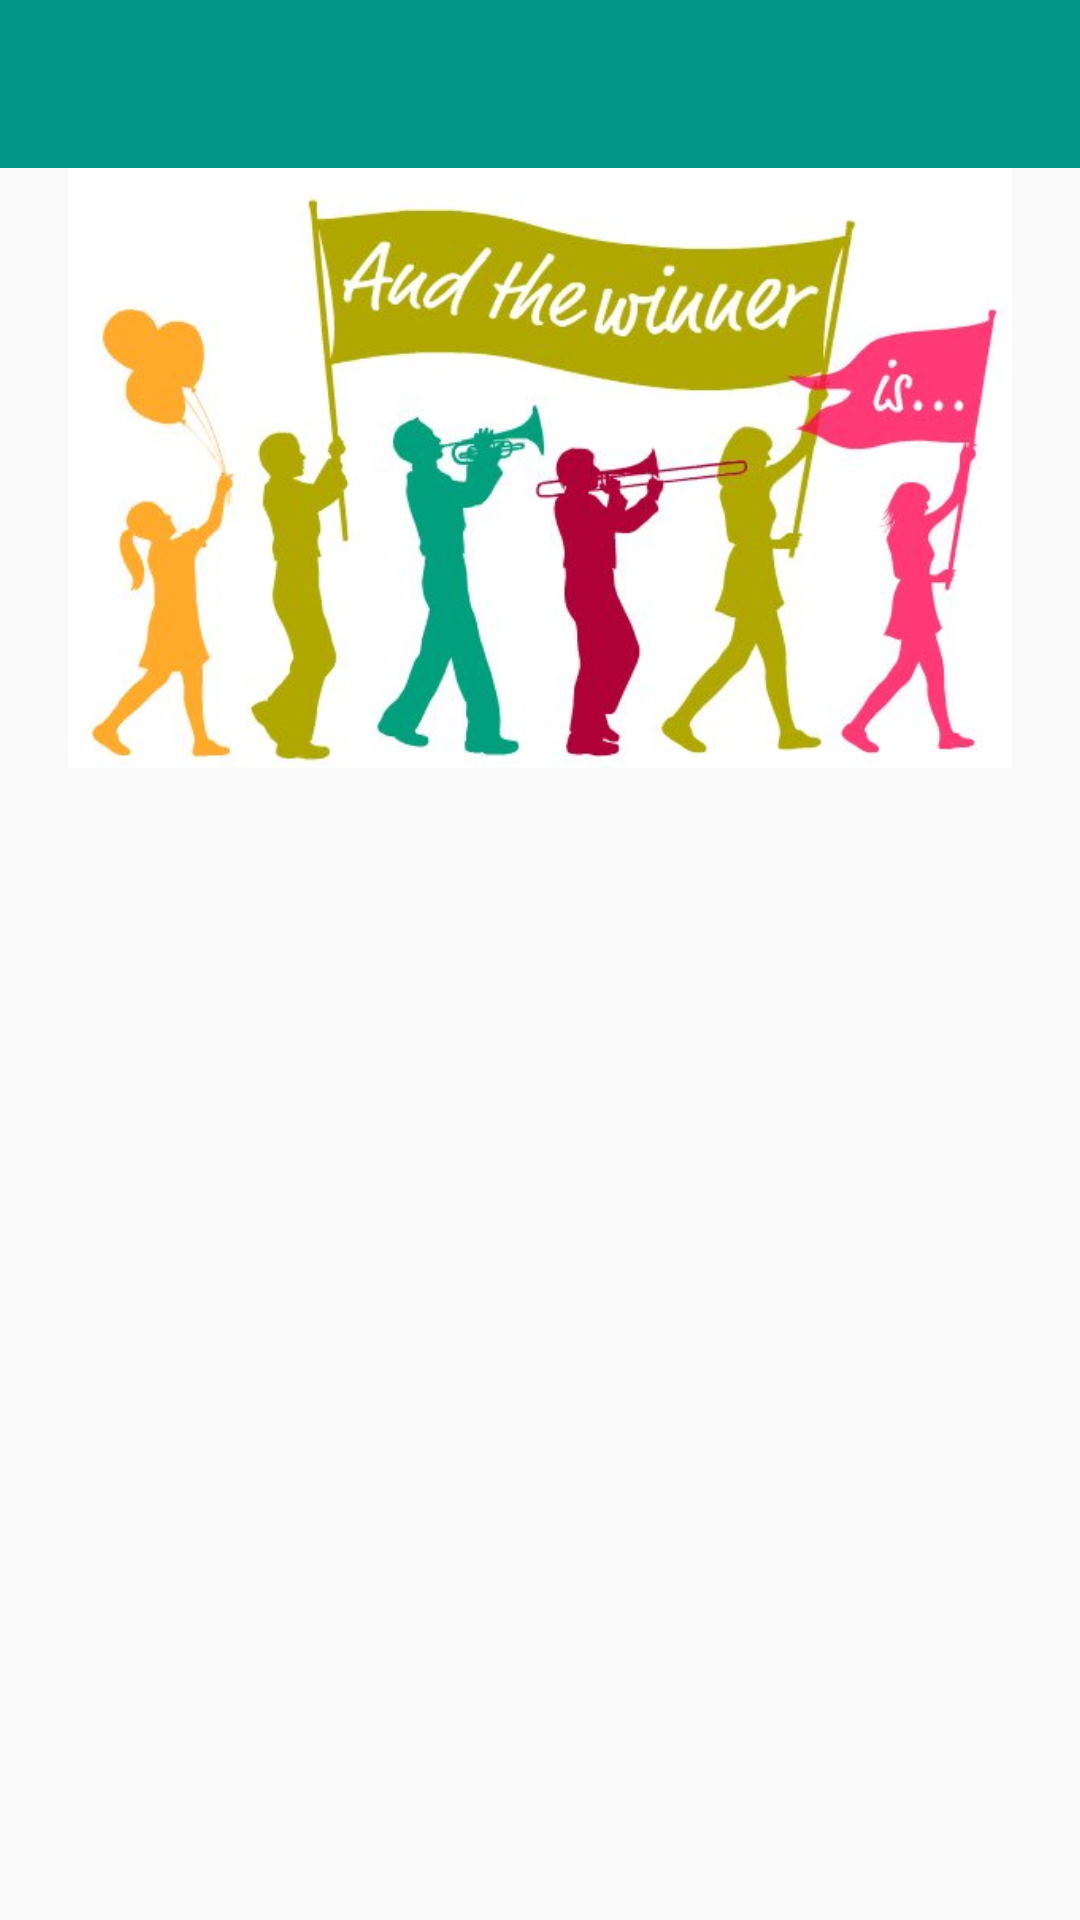

Write the Android layout XML for this screen, with the resource values it uses.
<!-- AndroidManifest.xml: application theme AppTheme -->
<!-- res/layout/activity_winner.xml -->
<?xml version="1.0" encoding="utf-8"?>
<LinearLayout
    xmlns:android="http://schemas.android.com/apk/res/android"
    xmlns:app="http://schemas.android.com/apk/res-auto"
    xmlns:tools="http://schemas.android.com/tools"
    android:layout_width="match_parent"
    android:layout_height="match_parent"
    android:orientation="vertical"
    tools:context=".WinnerActivity">

    <android.support.v7.widget.Toolbar
        android:layout_width="match_parent"
        android:layout_height="wrap_content"
        android:id="@+id/winnerToolbar"
        android:background="@color/colorPrimary">

    </android.support.v7.widget.Toolbar>

    <ImageView
        android:layout_width="match_parent"
        android:layout_height="200dp"
        android:layout_marginBottom="10dp"
        android:src="@drawable/win"/>
    <android.support.v7.widget.RecyclerView
        android:id="@+id/recycler_view"
        android:layout_width="match_parent"
        android:layout_height="match_parent">
    </android.support.v7.widget.RecyclerView>

</LinearLayout>
<!-- resources referenced by this layout -->
<resources>
  <color name="colorPrimary">#009688</color>
  <!-- drawable win: jpg bitmap (drawable, 32230 bytes) -->
  <style name="AppTheme" parent="Theme.AppCompat.Light.NoActionBar">
          
          <item name="colorPrimary">@color/colorPrimary</item>
          <item name="colorPrimaryDark">@color/colorPrimaryDark</item>
          <item name="colorAccent">@color/colorPrimary</item>
          <item name="colorControlActivated">@color/green</item>
      </style>
  <color name="colorPrimaryDark">#00796B</color>
  <color name="green">#1c6345</color>
</resources>
